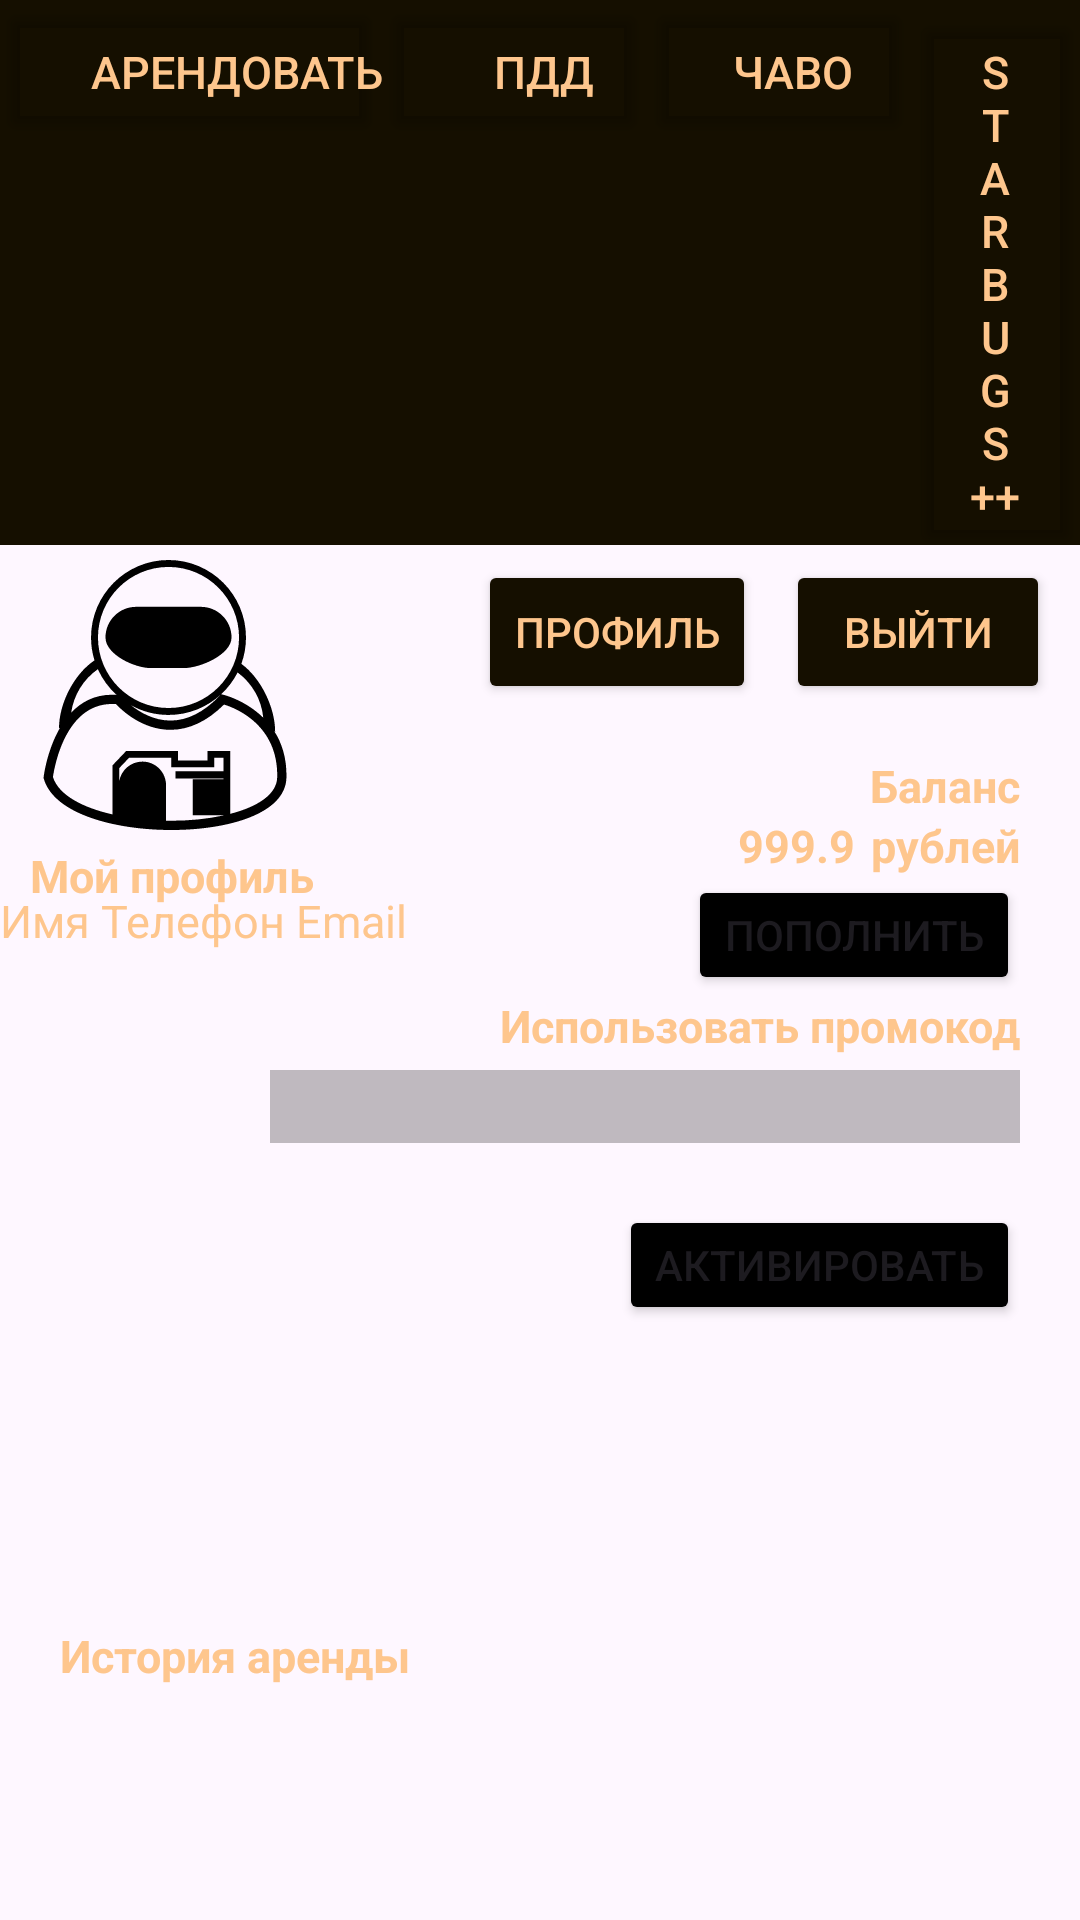

Reconstruct the res/layout file that produces this screen, plus the resources it refers to.
<!-- AndroidManifest.xml: application theme Theme.StarBugsSharing -->
<!-- res/layout/activity_profile.xml -->
<?xml version="1.0" encoding="utf-8"?>
<RelativeLayout xmlns:android="http://schemas.android.com/apk/res/android"
    xmlns:app="http://schemas.android.com/apk/res-auto"
    xmlns:tools="http://schemas.android.com/tools"
    android:layout_width="match_parent"
    android:layout_height="match_parent"
    tools:context=".MainActivity">

    <ImageView
        android:id="@+id/imageBgMars"
        android:layout_width="wrap_content"
        android:layout_height="wrap_content"
        android:scaleType="centerCrop"
        app:srcCompat="@drawable/bg_img" />

    <LinearLayout
        android:id="@+id/linLayHeader"
        android:layout_width="match_parent"
        android:layout_height="wrap_content"
        android:layout_alignParentTop="true"
        android:background="@color/header">

        <Button
            android:id="@+id/btnRent"
            android:layout_width="wrap_content"
            android:layout_height="wrap_content"
            android:backgroundTint="@color/invisible"
            android:text="@string/Rent"
            android:textAlignment="viewEnd"
            android:textColor="@color/header_text"
            android:textSize="15sp"
            android:paddingStart="30dp"
            android:paddingEnd="0dp"
            app:cornerRadius="0sp"
            android:onClick="btnClicRent" />

        <Button
            android:id="@+id/btnPDD"
            android:layout_width="wrap_content"
            android:layout_height="wrap_content"
            android:backgroundTint="@color/invisible"
            android:text="@string/PDD"
            android:textColor="@color/header_text"
            android:textSize="15sp"
            android:paddingStart="20dp"
            android:paddingEnd="0dp"
            app:cornerRadius="0sp"
            android:onClick="btnClicPDD" />

        <Button
            android:id="@+id/btnChaVo"
            android:layout_width="wrap_content"
            android:layout_height="wrap_content"
            android:backgroundTint="@color/invisible"
            android:text="@string/ChaVo"
            android:textColor="@color/header_text"
            android:textSize="15sp"
            android:paddingStart="10dp"
            android:paddingEnd="0dp"
            app:cornerRadius="0sp"
            android:onClick="btnClicChaVo" />

        <Button
            android:id="@+id/btnStarBugsPlus"
            android:layout_width="wrap_content"
            android:layout_height="wrap_content"
            android:backgroundTint="@color/invisible"
            android:text="@string/StarBugsPlus"
            android:textColor="@color/header_text"
            android:textSize="15sp"
            android:paddingHorizontal="20dp"
            app:cornerRadius="0sp"
            android:onClick="btnClicStarBugsPlus" />
    </LinearLayout>

    <ImageView
        android:id="@+id/imageAstronaut"
        android:layout_width="90dp"
        android:layout_height="100dp"
        android:layout_below="@id/linLayHeader"
        android:layout_alignParentStart="true"
        android:layout_marginStart="10dp"
        app:srcCompat="@drawable/astronaut_svgrepo_com" />

    <TextView
        android:layout_width="wrap_content"
        android:layout_height="wrap_content"
        android:layout_below="@+id/imageAstronaut"
        android:text="@string/myProfile"
        android:textColor="@color/header_text"
        android:textSize="15sp"
        android:layout_marginStart="10dp"
        android:textStyle="bold" />
    <TextView
        android:layout_width="wrap_content"
        android:layout_height="wrap_content"
        android:layout_below="@+id/imageAstronaut"
        android:text="Имя Телефон Email"
        android:textColor="@color/header_text"
        android:textSize="15sp"
        android:layout_marginTop="15sp"/>

    <LinearLayout
        android:layout_width="wrap_content"
        android:layout_height="wrap_content"
        android:layout_below="@id/linLayHeader"
        android:layout_marginTop="5dp"
        android:layout_alignParentEnd="true">

        <Button
            android:id="@+id/btnProfile"
            android:layout_width="wrap_content"
            android:layout_height="wrap_content"
            android:backgroundTint="@color/header"
            android:text="@string/profile"
            android:textColor="@color/header_text"
            app:cornerRadius="6dp"
            app:strokeColor="@color/white"
            app:strokeWidth="1dp" />

        <Button
            android:id="@+id/btnExit"
            android:layout_width="wrap_content"
            android:layout_height="wrap_content"
            android:layout_marginHorizontal="10dp"
            android:backgroundTint="@color/header"
            android:text="@string/exit"
            android:textColor="@color/header_text"
            app:cornerRadius="6dp"
            app:strokeColor="@color/white"
            app:strokeWidth="1dp" />

    </LinearLayout>

    <TextView
        android:layout_width="wrap_content"
        android:layout_height="wrap_content"
        android:layout_below="@id/linLayHeader"
        android:layout_alignParentEnd="true"
        android:layout_marginTop="70dp"
        android:layout_marginEnd="20dp"
        android:text="@string/balance"
        android:textColor="@color/header_text"
        android:textStyle="bold"
        android:textSize="15sp" />

    <TextView
        android:layout_width="wrap_content"
        android:layout_height="wrap_content"
        android:layout_below="@id/linLayHeader"
        android:layout_alignParentEnd="true"
        android:layout_marginTop="90dp"
        android:layout_marginEnd="75dp"
        android:text="999.9"
        android:textColor="@color/header_text"
        android:textStyle="bold"
        android:textSize="15sp" />

    <TextView
        android:layout_width="wrap_content"
        android:layout_height="wrap_content"
        android:layout_below="@id/linLayHeader"
        android:layout_alignParentEnd="true"
        android:layout_marginTop="90dp"
        android:layout_marginEnd="20dp"
        android:text="@string/ru"
        android:textColor="@color/header_text"
        android:textStyle="bold"
        android:textSize="15sp" />

    <Button
        android:layout_width="wrap_content"
        android:layout_height="40dp"
        android:layout_below="@id/linLayHeader"
        android:layout_alignParentEnd="true"
        android:layout_marginTop="110dp"
        android:layout_marginEnd="20dp"
        android:text="@string/replenish"
        android:backgroundTint="@color/black" />

    <TextView
        android:layout_width="wrap_content"
        android:layout_height="wrap_content"
        android:layout_below="@id/linLayHeader"
        android:layout_alignParentEnd="true"
        android:layout_marginTop="150dp"
        android:layout_marginEnd="20dp"
        android:text="@string/UsePromoCode"
        android:textColor="@color/header_text"
        android:textStyle="bold"
        android:textSize="15sp" />

    <EditText
        android:id="@+id/editPromoCode"
        android:layout_width="250dp"
        android:layout_height="wrap_content"
        android:layout_below="@id/linLayHeader"
        android:layout_alignParentEnd="true"
        android:layout_marginTop="175dp"
        android:layout_marginEnd="20dp"
        android:background="#40000000"
        android:inputType="text" />

    <Button
        android:id="@+id/btnUsePromoCode"
        android:layout_width="wrap_content"
        android:layout_height="40dp"
        android:layout_below="@id/linLayHeader"
        android:layout_alignParentEnd="true"
        android:layout_marginTop="220dp"
        android:layout_marginEnd="20dp"
        android:text="@string/activate"
        android:backgroundTint="@color/black" />

    <TextView
        android:layout_width="wrap_content"
        android:layout_height="wrap_content"
        android:layout_below="@id/btnUsePromoCode"
        android:layout_alignParentStart="true"
        android:layout_marginTop="100dp"
        android:layout_marginStart="20dp"
        android:text="@string/rentalHistory"
        android:textColor="@color/header_text"
        android:textStyle="bold"
        android:textSize="15sp" />

</RelativeLayout>
<!-- resources referenced by this layout -->
<resources>
  <color name="black">#FF000000</color>
  <color name="header">#150F00</color>
  <color name="header_text">#FEC68D</color>
  <color name="invisible">#00FFFFFF</color>
  <color name="white">#FFFFFFFF</color>
  <!-- drawable astronaut_svgrepo_com: vector/xml drawable (drawable, 2109 chars, omitted) -->
  <string name="ChaVo">ЧаВо</string>
  <string name="PDD">ПДД</string>
  <string name="Rent">Арендовать</string>
  <string name="StarBugsPlus">StarBugs++</string>
  <string name="UsePromoCode">Использовать промокод</string>
  <string name="activate">Активировать</string>
  <string name="balance">Баланс</string>
  <string name="exit">Выйти</string>
  <string name="myProfile">Мой профиль</string>
  <string name="profile">Профиль</string>
  <string name="rentalHistory">История аренды</string>
  <string name="replenish">Пополнить</string>
  <string name="ru">рублей</string>
  <style name="Theme.StarBugsSharing" parent="Base.Theme.StarBugsSharing" />
  <style name="Base.Theme.StarBugsSharing" parent="Theme.Material3.DayNight.NoActionBar">
          
          
      </style>
</resources>
